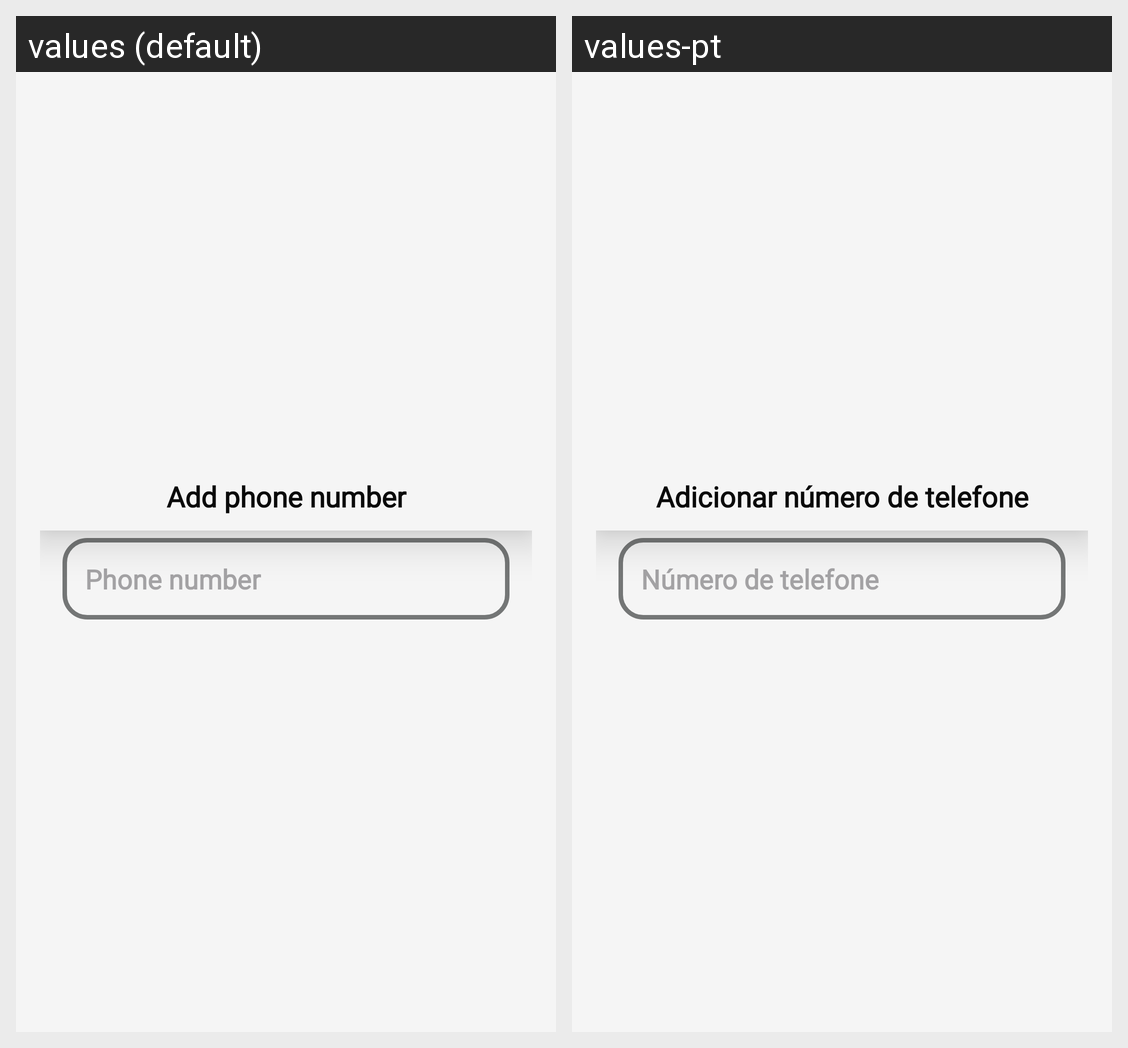

Here is an Android app screen in its default locale and in the app's own translations. Write out the translated-string differences for the strings that appear on this screen.
Android screen res/layout/add_item.xml rendered under 2 locales, left to right: values (default), values-pt. Device: Nexus 5 (rendered at 1080×1920; each locale shown at half size, 540×960, under a caption strip naming it); theme Theme.TCC.
Strings drawn on this screen, with the default value and each locale's value (text and hints the layout hard-codes, and strings that could not be matched under every locale, appear in the picture but are not listed):

preference_dialog_notificationRecipients_title
  values: Add phone number
  values-pt: Adicionar número de telefone

preference_dialog_notificationRecipients_hint
  values: Phone number
  values-pt: Número de telefone
